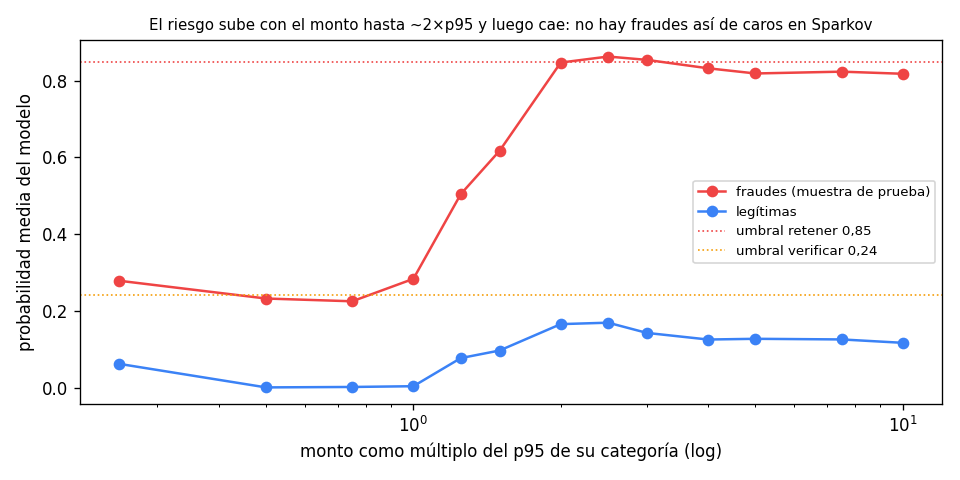

Source data for this figure (header and first rows):
multiplo_p95, prob_media_fraudes, prob_media_legitimas, pct_fraudes_retener_u2
0.25, 0.2785, 0.06194, 10.29
0.5, 0.232, 0.0004087, 7.406
0.75, 0.2248, 0.001558, 4.175
1.0, 0.2833, 0.003515, 7.555
1.25, 0.5042, 0.07682, 29.52
1.5, 0.6169, 0.09652, 40.85
2.0, 0.8468, 0.1653, 79.37
2.5, 0.8625, 0.1691, 80.72
3.0, 0.8538, 0.1424, 77.14
4.0, 0.832, 0.1252, 75.15
5.0, 0.8184, 0.127, 72.96
7.5, 0.8232, 0.1254, 72.96
10.0, 0.8176, 0.1166, 72.17
